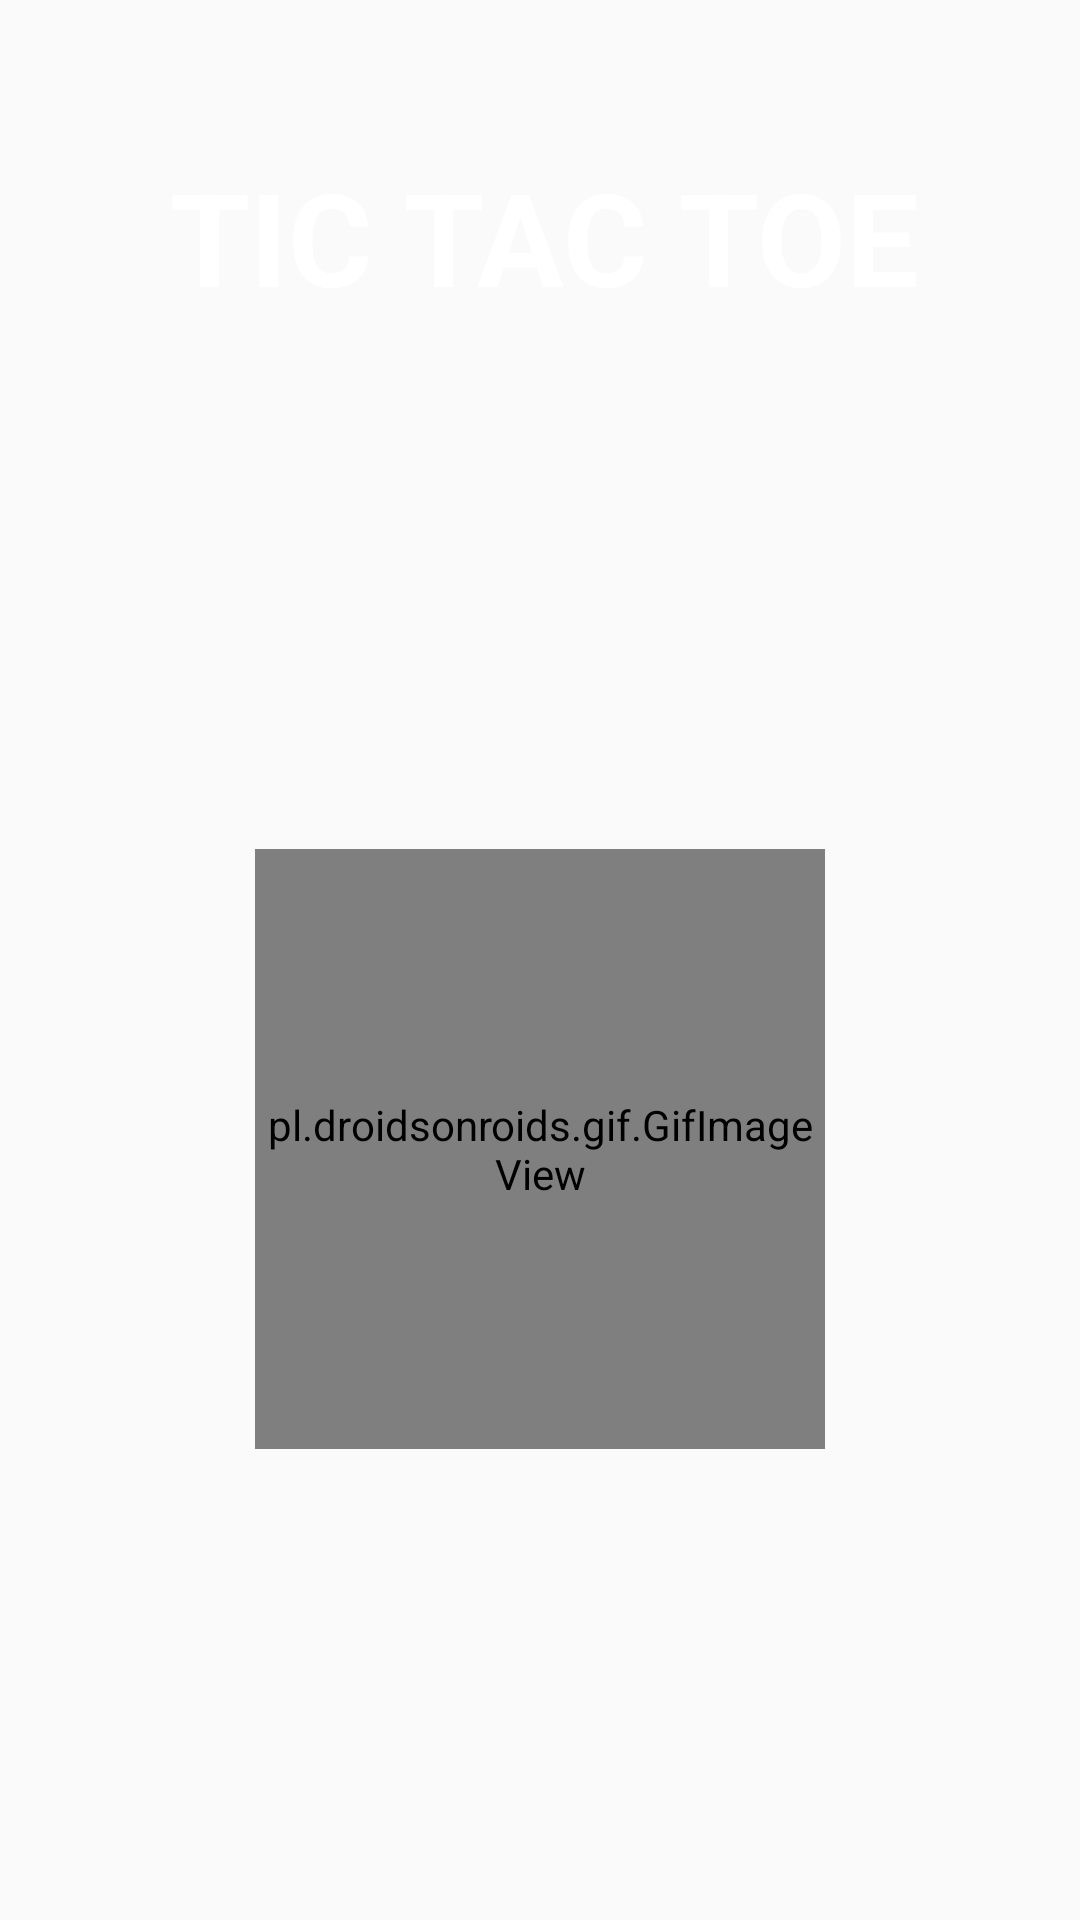

Here is an Android app screen rendered from its layout file. Give the layout XML and the strings, colors and styles it references.
<!-- AndroidManifest.xml: application theme Theme.Tictactoe -->
<!-- res/layout/activity_main.xml -->
<?xml version="1.0" encoding="utf-8"?>
<RelativeLayout xmlns:android="http://schemas.android.com/apk/res/android"
    xmlns:app="http://schemas.android.com/apk/res-auto"
    xmlns:tools="http://schemas.android.com/tools"
    android:layout_width="match_parent"
    android:layout_height="match_parent"
    tools:context=".MainActivity"
    android:background="@drawable/b2">


    <TextView
        android:layout_width="match_parent"
        android:layout_height="wrap_content"
        android:layout_alignParentStart="true"
        android:layout_marginStart="3dp"
        android:layout_marginTop="30dp"
        android:textColor="@color/white"
        android:textStyle="bold"
        android:textSize="43sp"
        android:padding="20dp"
        android:id="@+id/textView"
        android:text="TIC TAC TOE"
        android:textAlignment="center"
     ></TextView>

    <pl.droidsonroids.gif.GifImageView
        android:id="@+id/gifImageView"
        android:layout_width="match_parent"
        android:layout_height="200dp"
        android:layout_alignParentStart="true"
        android:layout_alignParentEnd="true"
        android:layout_alignParentBottom="true"
        android:layout_gravity="center"
        android:layout_marginStart="85dp"
        android:layout_marginLeft="15dp"
        android:layout_marginTop="170dp"
        android:layout_marginEnd="85dp"
        android:layout_marginBottom="157dp"
        android:background="@drawable/xo"
        tools:ignore="MissingConstraints"></pl.droidsonroids.gif.GifImageView>
</RelativeLayout>
<!-- resources referenced by this layout -->
<resources>
  <!-- drawable xo: jpg bitmap (drawable, 34957 bytes) -->
  <style name="Theme.Tictactoe" parent="Theme.AppCompat.Light.DarkActionBar">
          
          <item name="colorPrimary">@color/purple_500</item>
          <item name="colorPrimaryVariant">@color/purple_700</item>
          <item name="colorOnPrimary">@color/white</item>
          
          <item name="colorSecondary">@color/teal_200</item>
          <item name="colorSecondaryVariant">@color/teal_700</item>
          <item name="colorOnSecondary">@color/black</item>
          
          <item name="android:statusBarColor" tools:targetApi="l">?attr/colorPrimaryVariant</item>
          
      </style>
  <!-- not gathered from this repository: default colours our renderer supplied (Android Studio template values) -->
  <color name="purple_500">#FF6200EE</color>
  <color name="purple_700">#FF3700B3</color>
  <color name="teal_200">#FF03DAC5</color>
  <color name="teal_700">#FF018786</color>
  <color name="black">#FF000000</color>
  <color name="white">#FFFFFFFF</color>
</resources>
